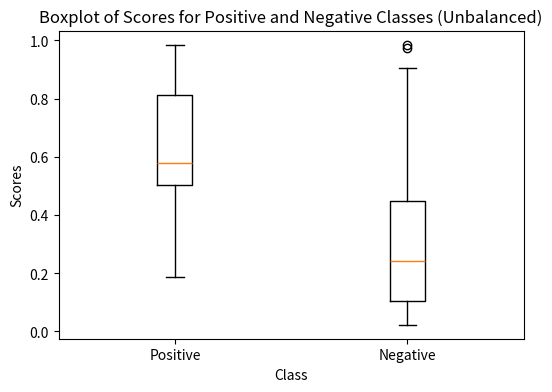
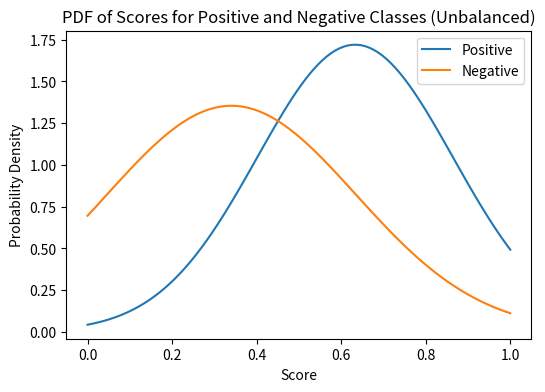

The matplotlib source for these figures, in order:
import numpy as np
import matplotlib.pyplot as plt
from scipy.stats import norm

# Generate the example dataset (unbalanced)
np.random.seed(42)

# Number of samples for each class
n_samples = 40
n_positive = int(0.3 * n_samples)
n_negative = n_samples - n_positive

# Positive class scores (25% below 0.5)
positive_scores = np.concatenate([np.random.uniform(0, 0.5, int(0.25 * n_positive)),
                                  np.random.uniform(0.5, 1, int(0.75 * n_positive))])

# Negative class scores (25% above 0.5)
negative_scores = np.concatenate([np.random.uniform(0, 0.5, int(0.75 * n_negative)),
                                  np.random.uniform(0.5, 1, int(0.25 * n_negative))])

# Combine positive and negative scores to create the full dataset
scores = np.concatenate([positive_scores, negative_scores])
labels = np.concatenate([np.ones(len(positive_scores)), np.zeros(len(negative_scores))])

# Calculate evaluation metrics
true_positives = np.sum((scores >= 0.5) & (labels == 1))
false_positives = np.sum((scores >= 0.5) & (labels == 0))
true_negatives = np.sum((scores < 0.5) & (labels == 0))
false_negatives = np.sum((scores < 0.5) & (labels == 1))

accuracy = (true_positives + true_negatives) / len(scores)
recall = true_positives / (true_positives + false_negatives)
precision = true_positives / (true_positives + false_positives)
f1_score = 2 * (precision * recall) / (precision + recall)

print("Accuracy:", accuracy)
print("Recall:", recall)
print("Precision:", precision)
print("F1 Score:", f1_score)

# Plot the boxplot
plt.figure(figsize=(6, 4))
plt.boxplot([positive_scores, negative_scores], labels=["Positive", "Negative"])
plt.xlabel("Class")
plt.ylabel("Scores")
plt.title("Boxplot of Scores for Positive and Negative Classes (Unbalanced)")
plt.show()

# Plot the PDF
plt.figure(figsize=(6, 4))
x = np.linspace(0, 1, 100)
plt.plot(x, norm.pdf(x, np.mean(positive_scores), np.std(positive_scores)), label="Positive")
plt.plot(x, norm.pdf(x, np.mean(negative_scores), np.std(negative_scores)), label="Negative")
plt.xlabel("Score")
plt.ylabel("Probability Density")
plt.title("PDF of Scores for Positive and Negative Classes (Unbalanced)")
plt.legend()
plt.show()

